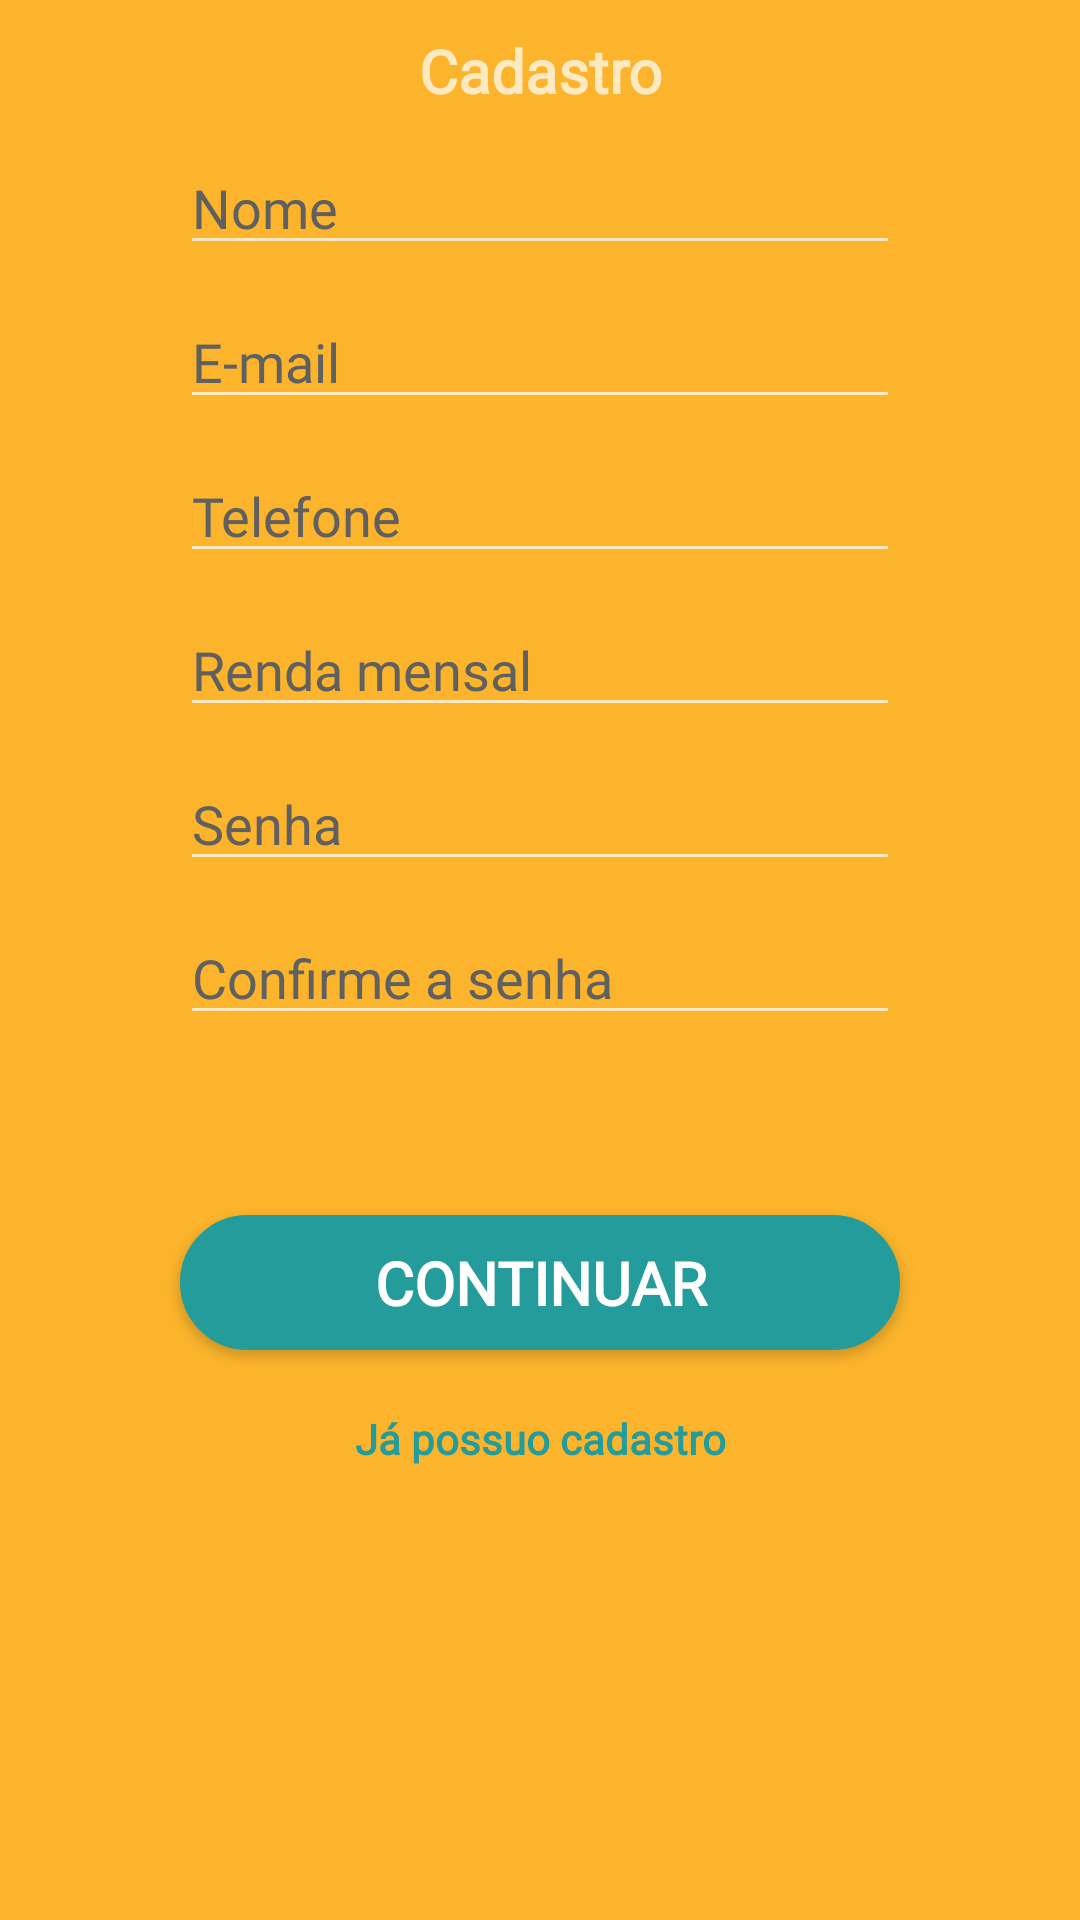

Reconstruct the res/layout file that produces this screen, plus the resources it refers to.
<!-- AndroidManifest.xml: application theme Theme.AppCompat.NoActionBar -->
<!-- res/layout/register.xml -->
<?xml version="1.0" encoding="utf-8"?>
<LinearLayout xmlns:android="http://schemas.android.com/apk/res/android"
    android:layout_width="match_parent"
    android:layout_height="match_parent"
    android:background="@color/AmareloOuro"
    android:orientation="vertical"
    >


    <ScrollView
        android:layout_width="match_parent"
        android:layout_height="match_parent">

        <LinearLayout
            android:layout_width="match_parent"
            android:layout_height="wrap_content"
            android:orientation="vertical" >

            <TextView
                android:id="@+id/textView"
                android:layout_width="match_parent"
                android:layout_height="wrap_content"
                android:layout_marginTop="10dp"
                android:fontFamily="@font/montserrat"
                android:gravity="center"
                android:text="Cadastro"
                android:textSize="20sp"
                android:textStyle="bold" />

            <EditText
                android:id="@+id/edtRecebeNome"
                android:layout_width="match_parent"
                android:layout_height="wrap_content"
                android:layout_marginLeft="60dp"
                android:layout_marginTop="10dp"
                android:layout_marginRight="60dp"
                android:ems="10"
                android:fontFamily="@font/montserrat"
                android:hint="Nome"
                android:inputType="textPersonName"
                android:textColorHint="#616060" />

            <EditText
                android:id="@+id/edtRecebeEmail"
                android:layout_width="match_parent"
                android:layout_height="wrap_content"
                android:layout_marginLeft="60dp"
                android:layout_marginTop="10dp"
                android:layout_marginRight="60dp"
                android:ems="10"
                android:fontFamily="@font/montserrat"
                android:hint="E-mail"
                android:inputType="textPersonName"
                android:textColorHint="#616060" />

            <EditText
                android:id="@+id/edtTelefone"
                android:layout_width="match_parent"
                android:layout_height="wrap_content"
                android:layout_marginLeft="60dp"
                android:layout_marginTop="10dp"
                android:layout_marginRight="60dp"
                android:ems="10"
                android:fontFamily="@font/montserrat"
                android:hint="Telefone"
                android:inputType="textPersonName"
                android:textColorHint="#616060" />

            <EditText
                android:id="@+id/edtRenda"
                android:layout_width="match_parent"
                android:layout_height="wrap_content"
                android:layout_marginLeft="60dp"
                android:layout_marginTop="10dp"
                android:layout_marginRight="60dp"
                android:ems="10"
                android:fontFamily="@font/montserrat"
                android:hint="Renda mensal"
                android:inputType="textPersonName"
                android:textColorHint="#616060" />

            <EditText
                android:id="@+id/edtSenha"
                android:layout_width="match_parent"
                android:layout_height="wrap_content"
                android:layout_marginLeft="60dp"
                android:layout_marginTop="10dp"
                android:layout_marginRight="60dp"
                android:ems="10"
                android:hint="Senha"
                android:inputType="textPassword"
                android:textColorHint="#616060" />

            <EditText
                android:id="@+id/edtConfirmeSenha"
                android:layout_width="match_parent"
                android:layout_height="wrap_content"
                android:layout_marginLeft="60dp"
                android:layout_marginTop="10dp"
                android:layout_marginRight="60dp"
                android:ems="10"
                android:hint="Confirme a senha"
                android:inputType="textPassword"
                android:textColorHint="#616060" />

            <Button
                android:id="@+id/btnFinalizarCadastro"

                android:layout_width="match_parent"
                android:layout_height="45dp"
                android:layout_marginLeft="60dp"


                android:layout_marginTop="60dp"
                android:layout_marginRight="60dp"
                android:background="@drawable/buttonprincipalverde"
                android:fontFamily="@font/montserrat"
                android:text="Continuar"
                android:textColor="#FFFFFF"
                android:textSize="20sp"
                android:textStyle="bold" />

            <TextView
                android:id="@+id/tvJaTemCadastro"
                android:layout_width="match_parent"
                android:layout_height="wrap_content"
                android:layout_marginLeft="60dp"
                android:layout_marginTop="20dp"
                android:layout_marginRight="60dp"
                android:fontFamily="@font/montserrat"
                android:gravity="center"
                android:text="Já possuo cadastro"
                android:textColor="@color/VerdeDinheiro"
                android:textStyle="bold" />
        </LinearLayout>
    </ScrollView>


</LinearLayout>
<!-- resources referenced by this layout -->
<resources>
  <color name="AmareloOuro">#FBB42C</color>
  <color name="VerdeDinheiro">#249C9C</color>
  <!-- drawable buttonprincipalverde (drawable) -->
  <?xml version="1.0" encoding="utf-8"?>
  <shape xmlns:android="http://schemas.android.com/apk/res/android" android:shape="rectangle" >
      <corners
          android:radius="40dp"
          />
      <solid
          android:color="@color/VerdeDinheiro"
          />
      <size
          android:width="270dp"
          android:height="60dp"
          />
      <stroke
          android:width="3dp"
          android:color="@color/VerdeDinheiro"
          />
  
  </shape>
</resources>
